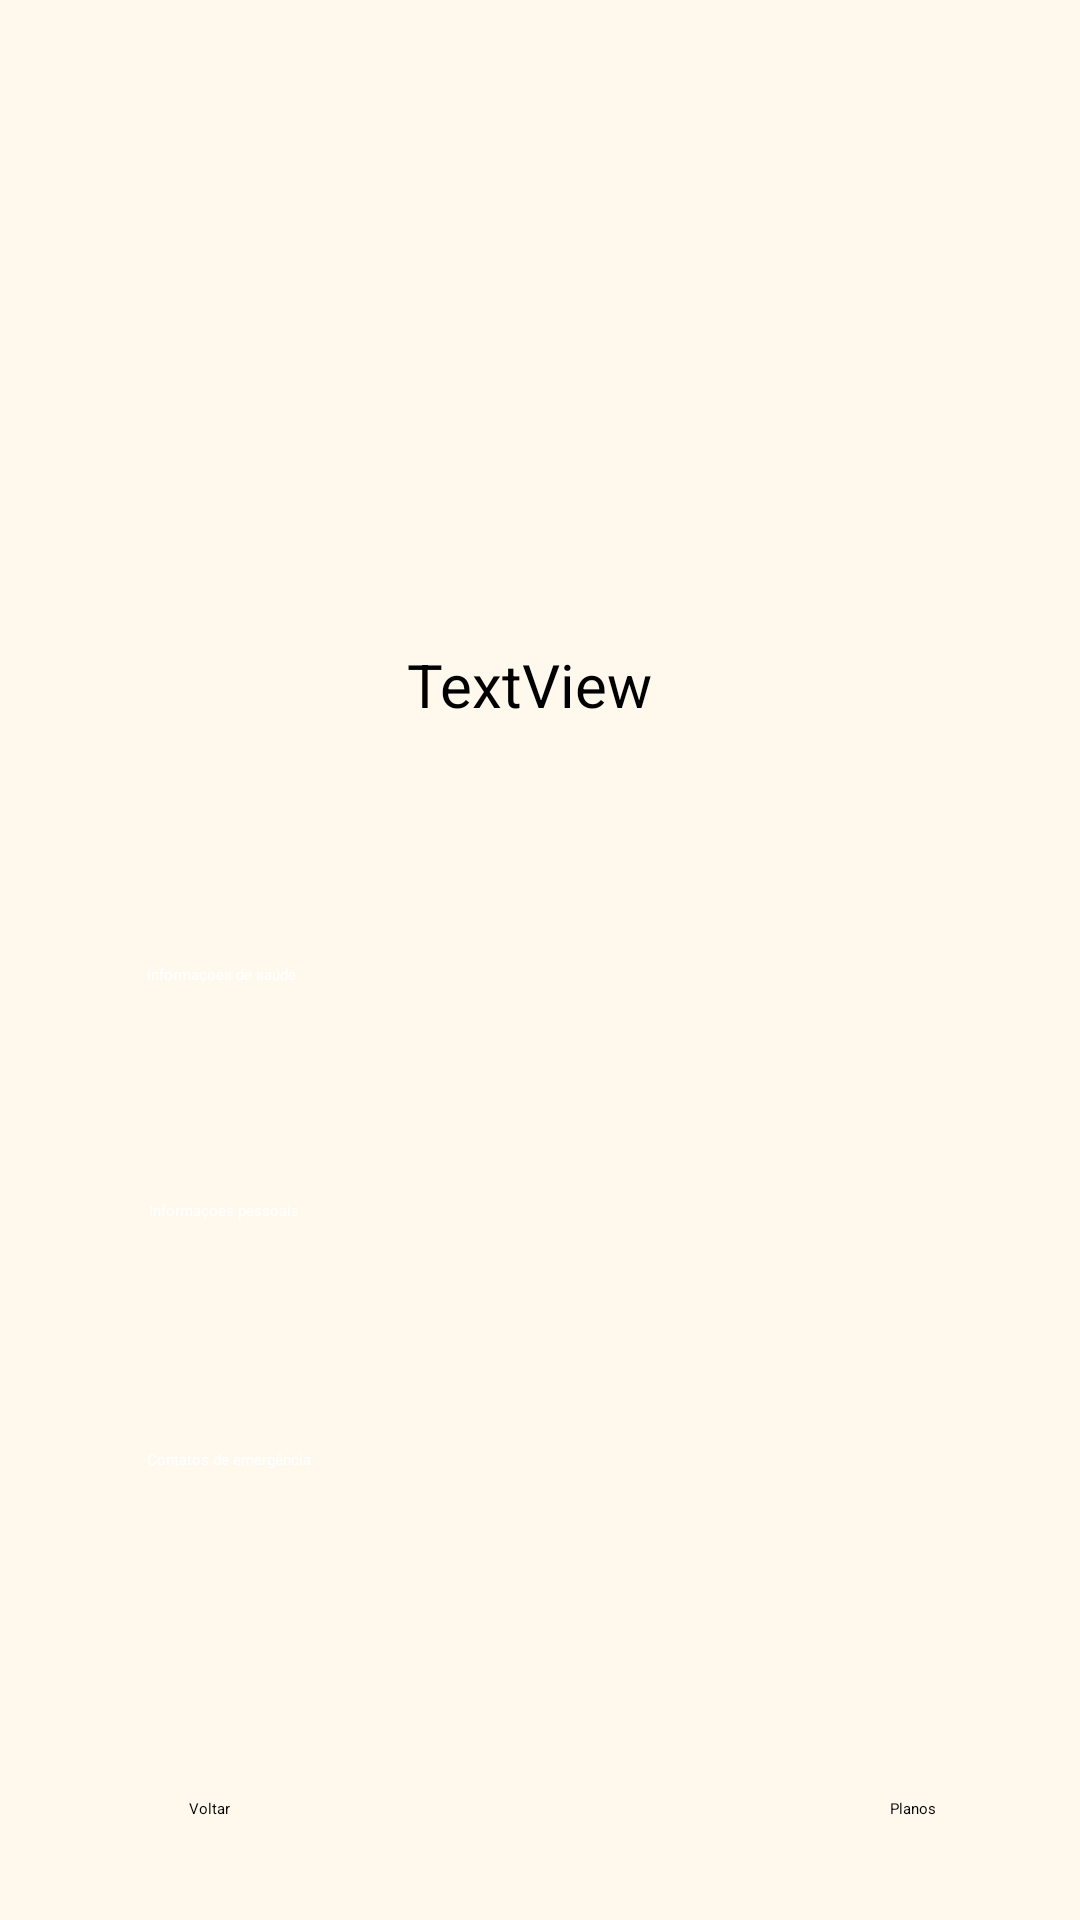

The Android layout XML behind this screen, and the referenced resources:
<!-- AndroidManifest.xml: application theme Theme.Ihelp -->
<!-- res/layout/tela_coletar_dados.xml -->
<?xml version="1.0" encoding="utf-8"?>
<androidx.constraintlayout.widget.ConstraintLayout xmlns:android="http://schemas.android.com/apk/res/android"
    xmlns:app="http://schemas.android.com/apk/res-auto"
    xmlns:tools="http://schemas.android.com/tools"
    android:layout_width="match_parent"
    android:layout_height="match_parent"
    android:background="#fff8ed"
    tools:context=".TelaColetarDados">

    <Button
        android:id="@+id/InfoSaude"
        android:layout_width="263dp"
        android:layout_height="48dp"
        android:backgroundTint="#5390e1"
        android:hint="informaçoes de saúde"
        android:onClick="informacoesSaude"
        android:textColorHint="#FFFFFF"
        app:layout_constraintBottom_toBottomOf="parent"
        app:layout_constraintEnd_toEndOf="parent"
        app:layout_constraintHorizontal_bias="0.506"
        app:layout_constraintStart_toStartOf="parent"
        app:layout_constraintTop_toTopOf="parent"
        app:layout_constraintVertical_bias="0.543"
        tools:ignore="SpeakableTextPresentCheck" />

    <Button
        android:id="@+id/CttEmergencia"
        android:layout_width="263dp"
        android:layout_height="48dp"
        android:backgroundTint="#5390e1"
        android:hint="Contatos de emergência"
        android:onClick="informacoesNumero"
        android:textColorHint="#FFFFFF"
        app:layout_constraintBottom_toBottomOf="parent"
        app:layout_constraintEnd_toEndOf="parent"
        app:layout_constraintHorizontal_bias="0.506"
        app:layout_constraintStart_toStartOf="parent"
        app:layout_constraintTop_toTopOf="parent"
        app:layout_constraintVertical_bias="0.816"
        tools:ignore="SpeakableTextPresentCheck" />

    <Button
        android:id="@+id/Infopessoais"
        android:layout_width="261dp"
        android:layout_height="51dp"
        android:backgroundTint="#5390e1"
        android:hint="Informaçoes pessoais"
        android:onClick="informacoesPessoais"
        android:textColorHint="#FFFFFF"
        app:layout_constraintBottom_toBottomOf="parent"
        app:layout_constraintEnd_toEndOf="parent"
        app:layout_constraintStart_toStartOf="parent"
        app:layout_constraintTop_toTopOf="parent"
        app:layout_constraintVertical_bias="0.679"
        app:strokeColor="#00FFFFFF"
        tools:ignore="SpeakableTextPresentCheck" />

    <ImageView
        android:id="@+id/imageView8"
        android:layout_width="208dp"
        android:layout_height="160dp"
        android:backgroundTint="#5390e1"
        app:layout_constraintBottom_toBottomOf="parent"
        app:layout_constraintEnd_toEndOf="parent"
        app:layout_constraintHorizontal_bias="0.497"
        app:layout_constraintStart_toStartOf="parent"
        app:layout_constraintTop_toTopOf="parent"
        app:layout_constraintVertical_bias="0.108"
        app:srcCompat="@drawable/iconelogin11111111111111111111111111_removebg_preview" />

    <Button
        android:id="@+id/button2"
        android:layout_width="wrap_content"
        android:layout_height="wrap_content"
        android:backgroundTint="#5390e1"
        android:onClick="Planos"
        android:text="Planos"
        app:layout_constraintBottom_toBottomOf="parent"
        app:layout_constraintEnd_toEndOf="parent"
        app:layout_constraintHorizontal_bias="0.861"
        app:layout_constraintStart_toStartOf="parent"
        app:layout_constraintTop_toTopOf="parent"
        app:layout_constraintVertical_bias="0.947"
        tools:ignore="DuplicateSpeakableTextCheck" />

    <Button
        android:id="@+id/button4"
        android:layout_width="wrap_content"
        android:layout_height="wrap_content"
        android:backgroundTint="#5390e1"
        android:onClick="salvarInfo"
        android:text="Voltar"
        app:layout_constraintBottom_toBottomOf="parent"
        app:layout_constraintEnd_toEndOf="parent"
        app:layout_constraintHorizontal_bias="0.182"
        app:layout_constraintStart_toStartOf="parent"
        app:layout_constraintTop_toTopOf="parent"
        app:layout_constraintVertical_bias="0.947" />

    <TextView
        android:id="@+id/viewNome"
        android:layout_width="wrap_content"
        android:layout_height="wrap_content"
        android:layout_marginStart="173dp"
        android:layout_marginEnd="180dp"
        android:text="TextView"
        android:textSize="20sp"
        app:layout_constraintBottom_toBottomOf="parent"
        app:layout_constraintEnd_toEndOf="parent"
        app:layout_constraintStart_toStartOf="parent"
        app:layout_constraintTop_toTopOf="parent"
        app:layout_constraintVertical_bias="0.35000002" />

</androidx.constraintlayout.widget.ConstraintLayout>
<!-- resources referenced by this layout -->
<resources>

</resources>
